Run: headless pygame with SDL's dummy video driver; simulated clock (each Clock.tick advances the game by its frame time, no real sleeping); random seed 0; keys injected as events and as key.get_pressed() state; no mouse input.
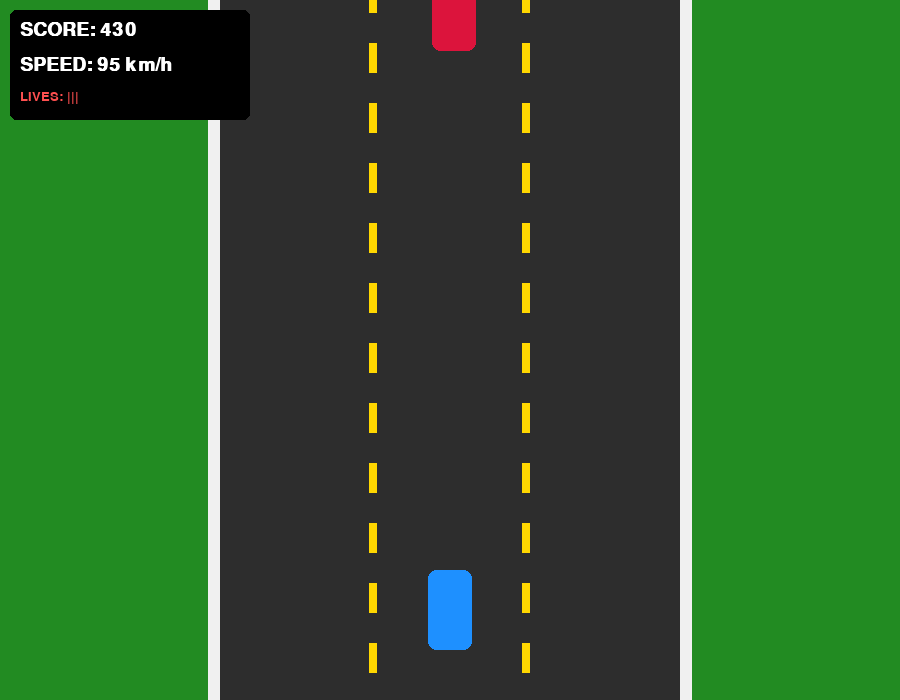
Frame 1 of 4 · flips 1–60 · no input
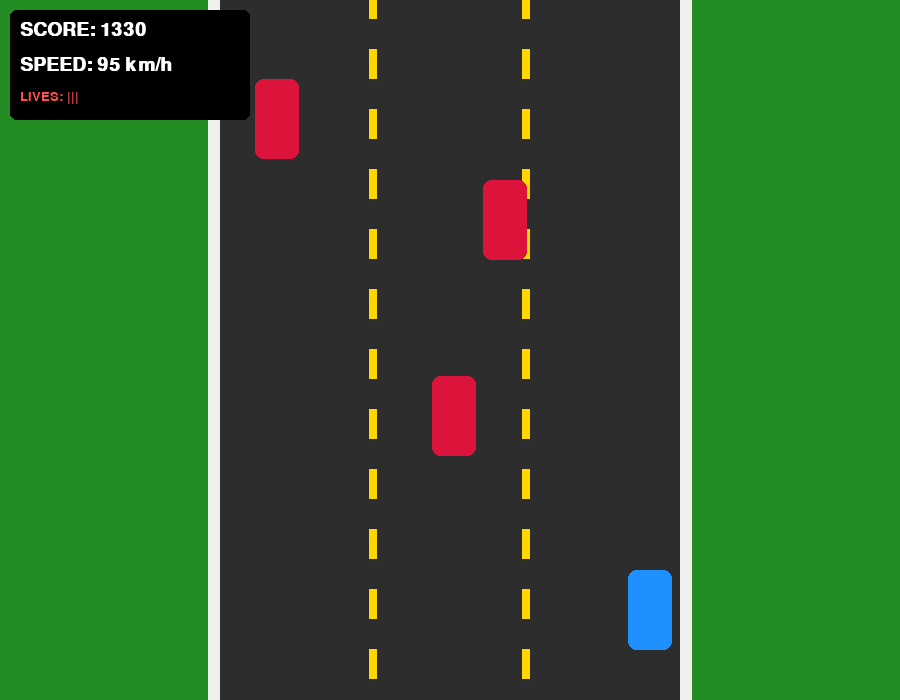
Frame 2 of 4 · flips 61–180 · tapped SPACE, RETURN · held RIGHT (→), D
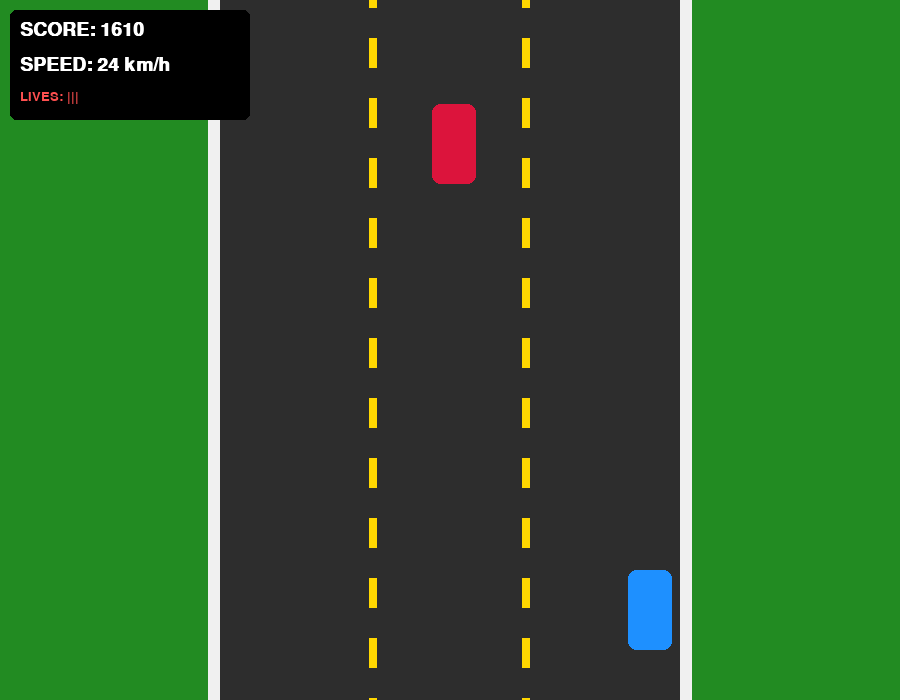
Frame 3 of 4 · flips 181–300 · held DOWN (↓), S
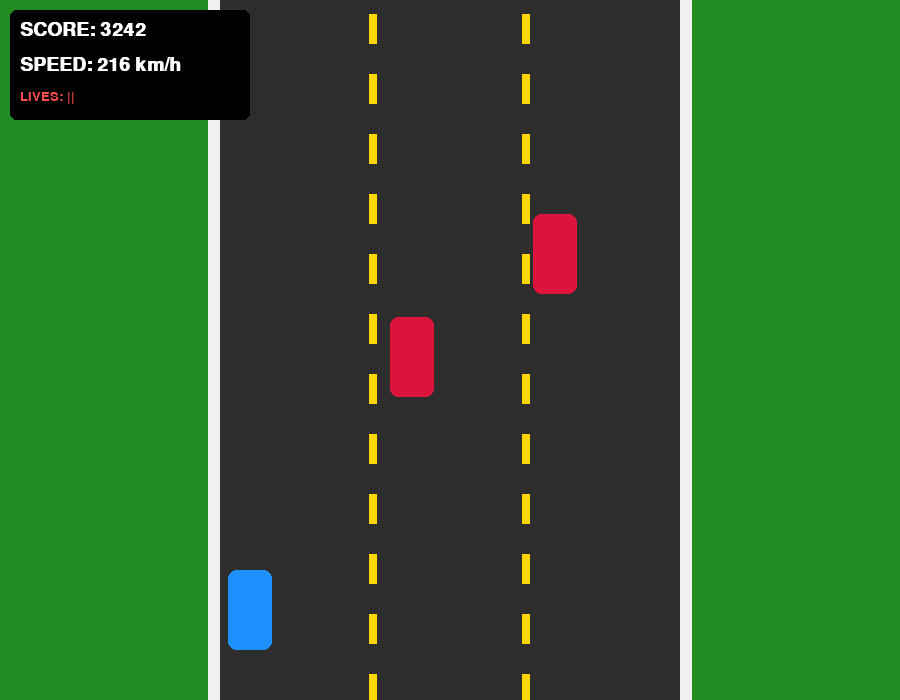
Frame 4 of 4 · flips 301–420 · held LEFT (←), A, UP (↑), W

The pygame program that drew these frames:

import pygame
import sys
import random
import time

# Initialize Pygame
pygame.init()

# Canvas Setup
SCREEN_WIDTH = 900
SCREEN_HEIGHT = 700
screen = pygame.display.set_mode((SCREEN_WIDTH, SCREEN_HEIGHT))
pygame.display.set_caption("VirtuDrive - Steering Tester (Auto-Restart Enabled)")

# Color Palette
COLOR_GRASS = (34, 139, 34)
COLOR_ROAD = (45, 45, 45)
COLOR_BORDER = (240, 240, 240)
COLOR_LANE = (255, 215, 0)
COLOR_PLAYER = (30, 144, 255)
COLOR_TRAFFIC = (220, 20, 60)
COLOR_TEXT = (255, 255, 255)

# Road Dimensions
ROAD_WIDTH = 460
ROAD_LEFT = (SCREEN_WIDTH - ROAD_WIDTH) // 2
ROAD_RIGHT = ROAD_LEFT + ROAD_WIDTH

# Player Settings
car_w, car_h = 44, 80

# Physics Setup
MAX_ROAD_SPEED = 18.0
MIN_ROAD_SPEED = 2.0
ACCEL_RATE = 0.25
DECEL_RATE = 0.35
FRICTION = 0.90

# Traffic Class
class TrafficCar:
    def __init__(self):
        self.w = 44
        self.h = 80
        self.reset()

    def reset(self):
        self.x = random.randint(ROAD_LEFT + 15, ROAD_RIGHT - self.w - 15)
        self.y = random.randint(-600, -100)
        self.speed = random.uniform(2.0, 5.0)

    def update(self, player_road_speed):
        self.y += (player_road_speed - self.speed)
        if self.y > SCREEN_HEIGHT + 100:
            self.reset()

    def draw(self, surface):
        rect = pygame.Rect(self.x, self.y, self.w, self.h)
        pygame.draw.rect(surface, COLOR_TRAFFIC, rect, border_radius=8)

clock = pygame.time.Clock()
font_large = pygame.font.SysFont("Trebuchet MS", 28, bold=True)
font_title = pygame.font.SysFont("Trebuchet MS", 48, bold=True)
font_small = pygame.font.SysFont("Trebuchet MS", 20)

def reset_game():
    """Resets all game parameters to start fresh."""
    global car_x, car_y, vx, vy_road, score, lives, traffic_fleet, game_over, line_y
    car_x = SCREEN_WIDTH // 2 - car_w // 2
    car_y = SCREEN_HEIGHT - 130
    vx = 0.0
    vy_road = 6.0
    score = 0
    lives = 3
    line_y = 0.0
    game_over = False
    traffic_fleet = [TrafficCar() for _ in range(3)]

reset_game()

# --- Main Game Loop ---
running = True
restart_timer_start = 0

while running:
    dt = clock.tick(60) / 1000.0

    for event in pygame.event.get():
        if event.type == pygame.QUIT:
            running = False

    keys = pygame.key.get_pressed()

    if not game_over:
        # --- GAMEPLAY LOGIC ---
        if keys[pygame.K_a] or keys[pygame.K_LEFT]:
            vx -= 0.8
        if keys[pygame.K_d] or keys[pygame.K_RIGHT]:
            vx += 0.8

        vx *= FRICTION
        car_x += vx

        if keys[pygame.K_w] or keys[pygame.K_UP]:
            vy_road = min(vy_road + ACCEL_RATE, MAX_ROAD_SPEED)
        elif keys[pygame.K_s] or keys[pygame.K_DOWN]:
            vy_road = max(vy_road - DECEL_RATE, MIN_ROAD_SPEED)
        else:
            if vy_road > 8.0:
                vy_road -= 0.1
            elif vy_road < 8.0:
                vy_road += 0.1

        # Boundaries
        if car_x < ROAD_LEFT + 8:
            car_x = ROAD_LEFT + 8
            vx = 0
        elif car_x > ROAD_RIGHT - car_w - 8:
            car_x = ROAD_RIGHT - car_w - 8
            vx = 0

        line_y = (line_y + vy_road) % 60
        score += int(vy_road)

        player_rect = pygame.Rect(car_x, car_y, car_w, car_h)

        # Update Traffic
        for t_car in traffic_fleet:
            t_car.update(vy_road)
            t_rect = pygame.Rect(t_car.x, t_car.y, t_car.w, t_car.h)

            if player_rect.colliderect(t_rect):
                lives -= 1
                t_car.reset()
                if lives <= 0:
                    game_over = True
                    restart_timer_start = time.time()

    else:
        # --- AUTO-RESTART COUNTDOWN ---
        elapsed = time.time() - restart_timer_start
        if elapsed >= 3.0:  # Restarts after 3 seconds
            reset_game()

    # --- RENDERING ---
    screen.fill(COLOR_GRASS)

    # Road Surface
    pygame.draw.rect(screen, COLOR_ROAD, (ROAD_LEFT, 0, ROAD_WIDTH, SCREEN_HEIGHT))
    pygame.draw.rect(screen, COLOR_BORDER, (ROAD_LEFT - 12, 0, 12, SCREEN_HEIGHT))
    pygame.draw.rect(screen, COLOR_BORDER, (ROAD_RIGHT, 0, 12, SCREEN_HEIGHT))

    lane_x_1 = ROAD_LEFT + ROAD_WIDTH // 3
    lane_x_2 = ROAD_LEFT + (2 * ROAD_WIDTH) // 3

    for y in range(int(-60 + line_y), SCREEN_HEIGHT, 60):
        pygame.draw.rect(screen, COLOR_LANE, (lane_x_1 - 4, y, 8, 30))
        pygame.draw.rect(screen, COLOR_LANE, (lane_x_2 - 4, y, 8, 30))

    # Traffic
    for t_car in traffic_fleet:
        t_car.draw(screen)

    # Player Car
    pygame.draw.rect(screen, COLOR_PLAYER, (car_x, car_y, car_w, car_h), border_radius=8)

    # HUD
    speed_kmh = int(vy_road * 12)
    score_surf = font_large.render(f"SCORE: {score}", True, COLOR_TEXT)
    speed_surf = font_large.render(f"SPEED: {speed_kmh} km/h", True, COLOR_TEXT)
    lives_surf = font_small.render(f"LIVES: {'|' * max(0, lives)}", True, (255, 80, 80))

    pygame.draw.rect(screen, (0, 0, 0, 180), (10, 10, 240, 110), border_radius=6)
    screen.blit(score_surf, (20, 20))
    screen.blit(speed_surf, (20, 55))
    screen.blit(lives_surf, (20, 90))

    # Game Over Overlay Screen
    if game_over:
        overlay = pygame.Surface((SCREEN_WIDTH, SCREEN_HEIGHT), pygame.SRCALPHA)
        overlay.fill((0, 0, 0, 200))
        screen.blit(overlay, (0, 0))

        remaining = max(1, 3 - int(time.time() - restart_timer_start))
        
        go_title = font_title.render("CRASHED! GAME OVER", True, (255, 50, 50))
        go_score = font_large.render(f"Final Score: {score}", True, COLOR_TEXT)
        go_restart = font_large.render(f"Auto-restarting in {remaining}...", True, COLOR_LANE)

        screen.blit(go_title, (SCREEN_WIDTH // 2 - go_title.get_width() // 2, 220))
        screen.blit(go_score, (SCREEN_WIDTH // 2 - go_score.get_width() // 2, 300))
        screen.blit(go_restart, (SCREEN_WIDTH // 2 - go_restart.get_width() // 2, 360))

    pygame.display.flip()

pygame.quit()
sys.exit()
